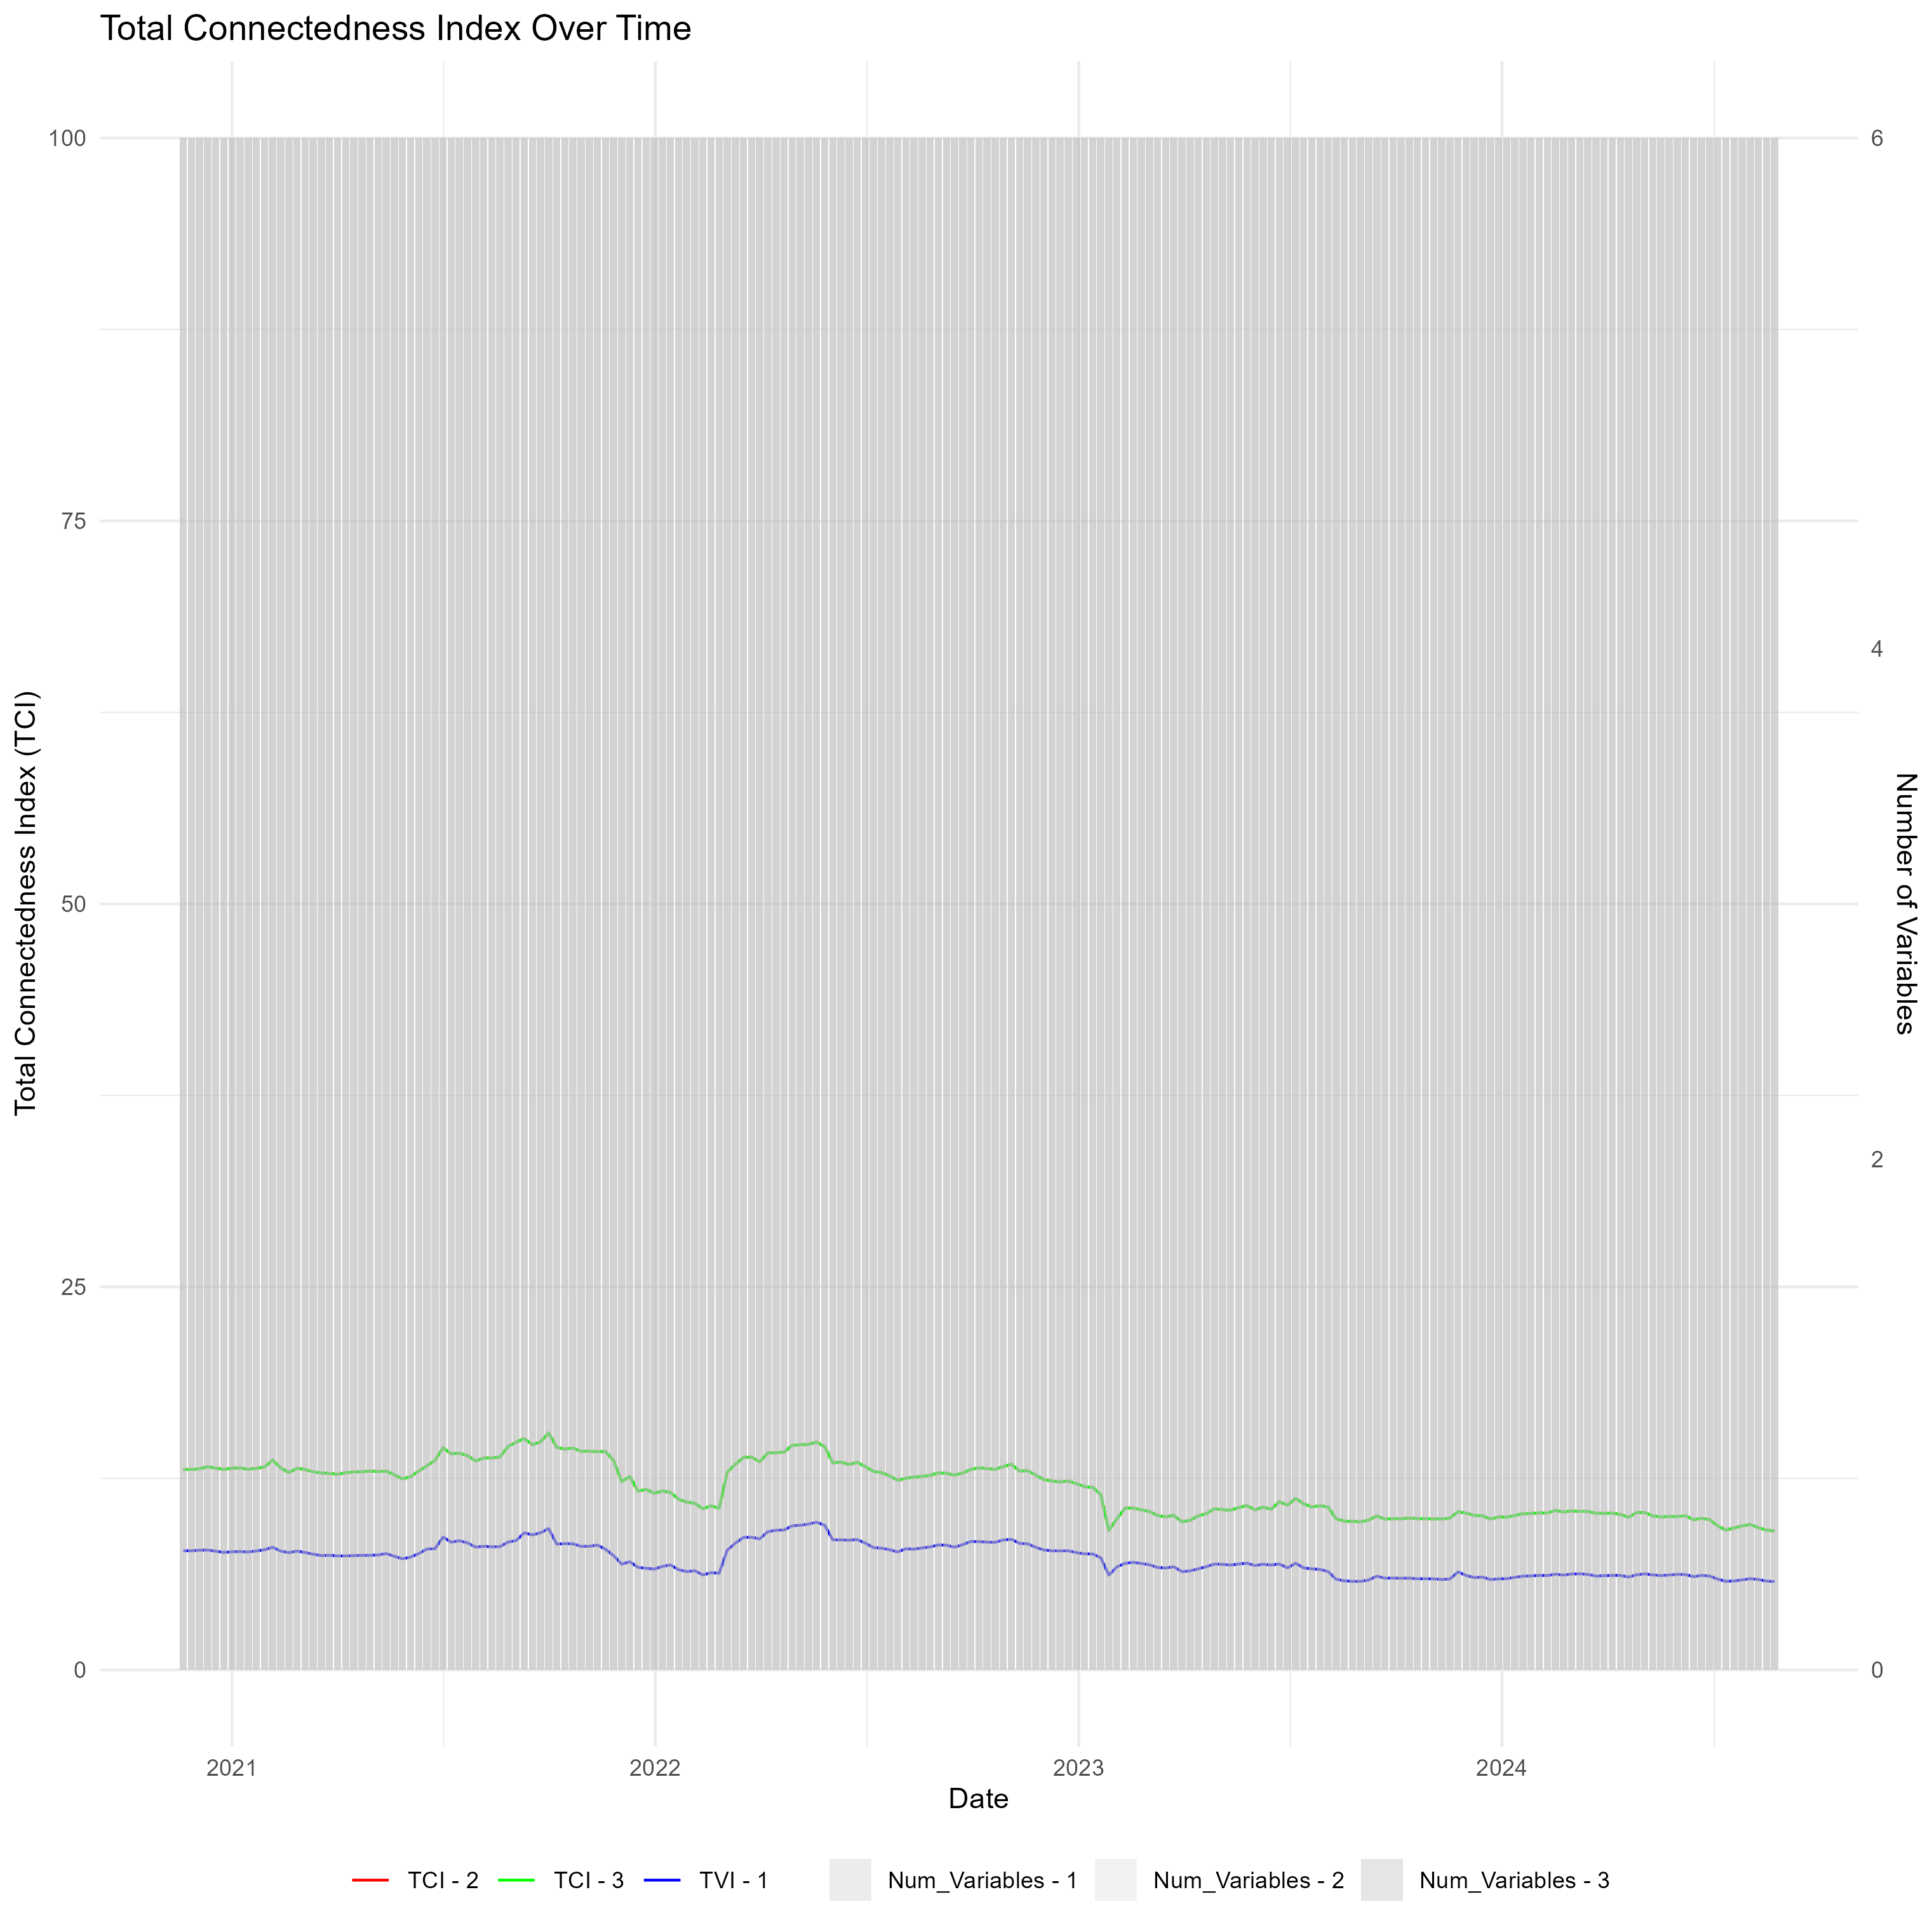

The table this chart was drawn from, first rows:
Date, TCI - 1, Num_Variables - 1, TCI - 2, Num_Variables - 2, TCI - 3, Num_Variables - 3
2020-11-20, 7.775, 6, 13.08, 6, 13.08, 6
2020-11-27, 7.774, 6, 13.08, 6, 13.08, 6
2020-12-04, 7.812, 6, 13.13, 6, 13.13, 6
2020-12-11, 7.822, 6, 13.26, 6, 13.26, 6
2020-12-18, 7.748, 6, 13.17, 6, 13.17, 6
2020-12-25, 7.667, 6, 13.09, 6, 13.09, 6
2021-01-01, 7.706, 6, 13.16, 6, 13.16, 6
2021-01-08, 7.723, 6, 13.18, 6, 13.18, 6
2021-01-15, 7.694, 6, 13.1, 6, 13.1, 6
2021-01-22, 7.762, 6, 13.15, 6, 13.15, 6
2021-01-29, 7.837, 6, 13.24, 6, 13.24, 6
2021-02-05, 8.005, 6, 13.7, 6, 13.7, 6
2021-02-12, 7.75, 6, 13.19, 6, 13.19, 6
2021-02-19, 7.653, 6, 12.88, 6, 12.88, 6
2021-02-26, 7.753, 6, 13.16, 6, 13.16, 6
2021-03-05, 7.663, 6, 13.08, 6, 13.08, 6
2021-03-12, 7.547, 6, 12.92, 6, 12.92, 6
2021-03-19, 7.46, 6, 12.86, 6, 12.86, 6
2021-03-26, 7.482, 6, 12.82, 6, 12.82, 6
2021-04-02, 7.439, 6, 12.77, 6, 12.77, 6
2021-04-09, 7.44, 6, 12.87, 6, 12.87, 6
2021-04-16, 7.456, 6, 12.92, 6, 12.92, 6
2021-04-23, 7.477, 6, 12.93, 6, 12.93, 6
2021-04-30, 7.477, 6, 12.97, 6, 12.97, 6
2021-05-07, 7.505, 6, 12.94, 6, 12.94, 6
2021-05-14, 7.592, 6, 12.97, 6, 12.97, 6
2021-05-21, 7.413, 6, 12.73, 6, 12.73, 6
2021-05-28, 7.252, 6, 12.47, 6, 12.47, 6
2021-06-04, 7.359, 6, 12.61, 6, 12.61, 6
2021-06-11, 7.589, 6, 12.98, 6, 12.98, 6
2021-06-18, 7.884, 6, 13.31, 6, 13.31, 6
2021-06-25, 7.912, 6, 13.68, 6, 13.68, 6
2021-07-02, 8.67, 6, 14.5, 6, 14.5, 6
2021-07-09, 8.335, 6, 14.1, 6, 14.1, 6
2021-07-16, 8.432, 6, 14.14, 6, 14.14, 6
2021-07-23, 8.293, 6, 13.99, 6, 13.99, 6
2021-07-30, 8.017, 6, 13.64, 6, 13.64, 6
2021-08-06, 8.065, 6, 13.82, 6, 13.82, 6
2021-08-13, 8.035, 6, 13.83, 6, 13.83, 6
2021-08-20, 8.044, 6, 13.9, 6, 13.9, 6
2021-08-27, 8.337, 6, 14.58, 6, 14.58, 6
2021-09-03, 8.443, 6, 14.86, 6, 14.86, 6
2021-09-10, 8.944, 6, 15.1, 6, 15.1, 6
2021-09-17, 8.813, 6, 14.7, 6, 14.7, 6
2021-09-24, 8.951, 6, 14.88, 6, 14.88, 6
2021-10-01, 9.218, 6, 15.47, 6, 15.47, 6
2021-10-08, 8.212, 6, 14.52, 6, 14.52, 6
2021-10-15, 8.241, 6, 14.42, 6, 14.42, 6
2021-10-22, 8.229, 6, 14.48, 6, 14.48, 6
2021-10-29, 8.063, 6, 14.27, 6, 14.27, 6
2021-11-05, 8.068, 6, 14.28, 6, 14.28, 6
2021-11-12, 8.146, 6, 14.24, 6, 14.24, 6
2021-11-19, 7.876, 6, 14.25, 6, 14.25, 6
2021-11-26, 7.462, 6, 13.67, 6, 13.67, 6
2021-12-03, 6.9, 6, 12.29, 6, 12.29, 6
2021-12-10, 7.06, 6, 12.63, 6, 12.63, 6
2021-12-17, 6.69, 6, 11.66, 6, 11.66, 6
2021-12-24, 6.635, 6, 11.79, 6, 11.79, 6
2021-12-31, 6.579, 6, 11.53, 6, 11.53, 6
2022-01-07, 6.748, 6, 11.68, 6, 11.68, 6
... 137 more rows
